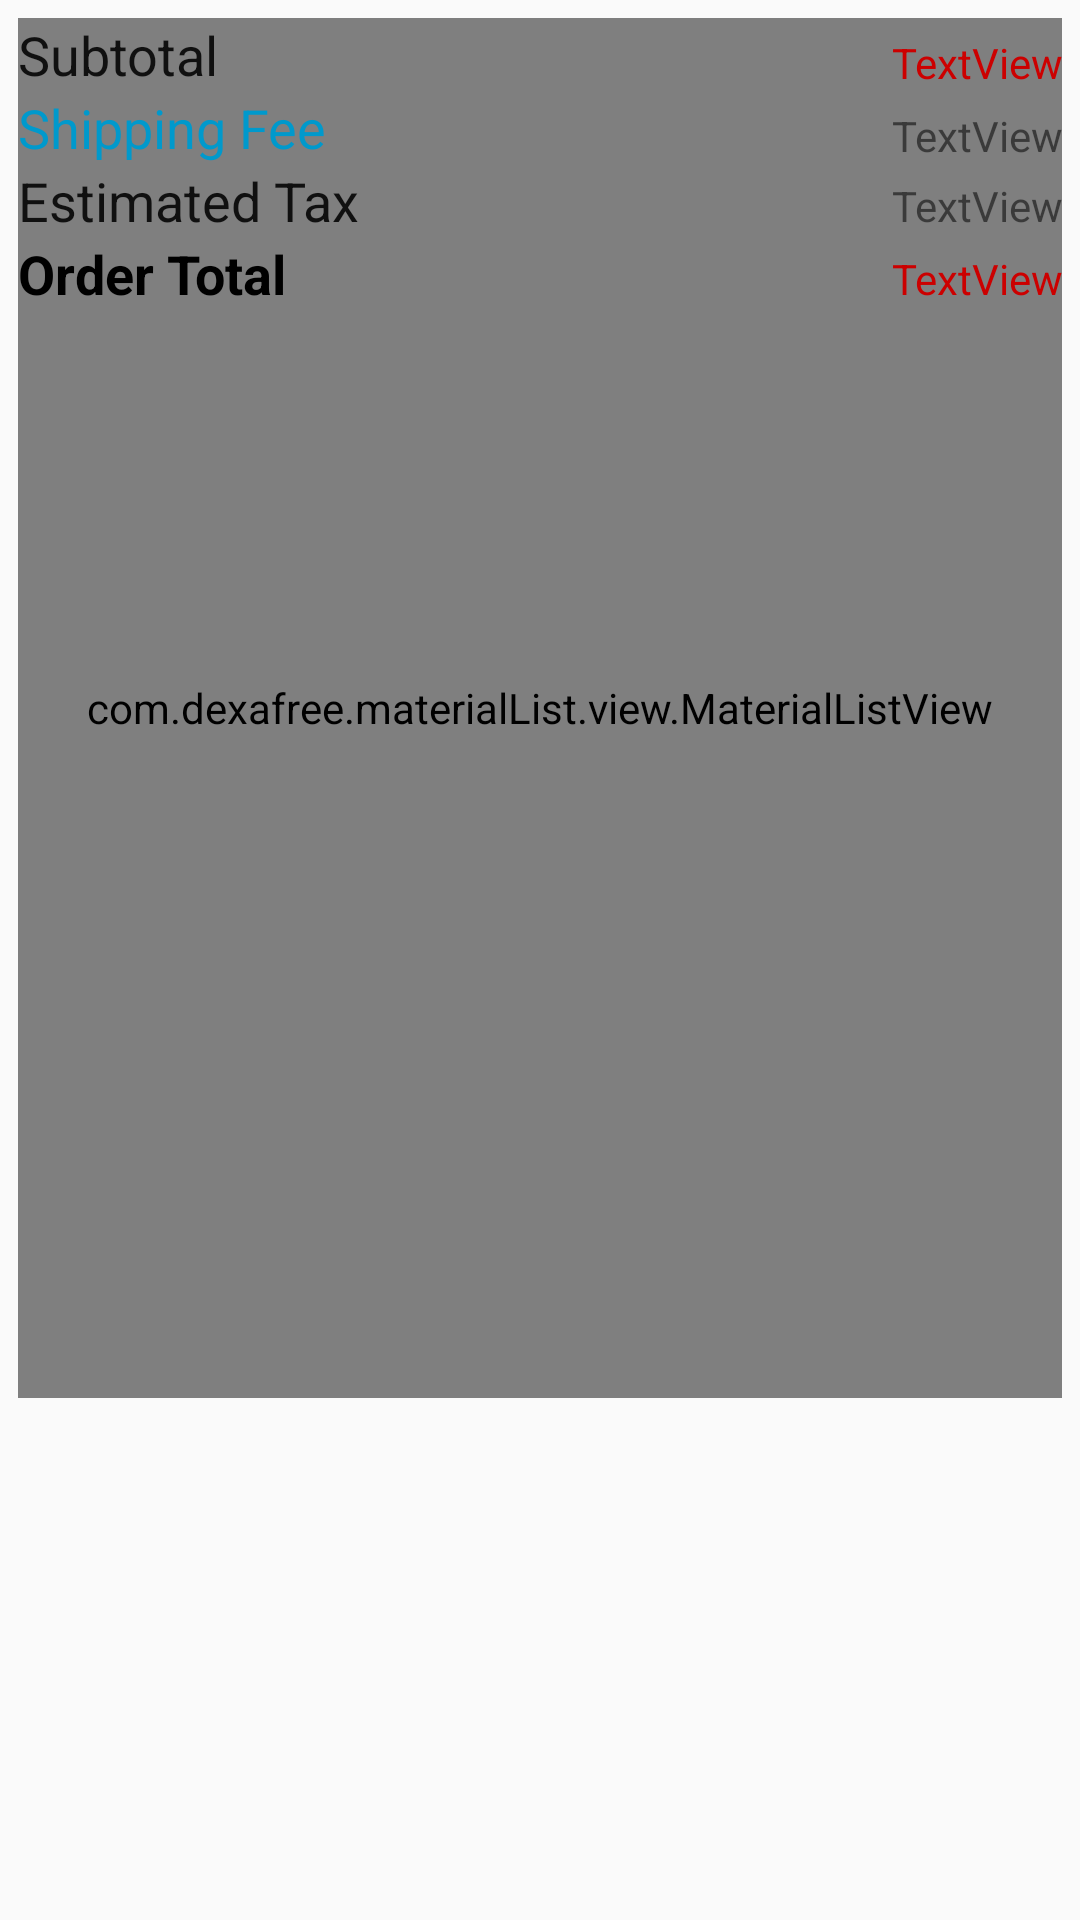

Layout XML and referenced resources for this Android screen:
<!-- AndroidManifest.xml: application theme AppTheme -->
<!-- res/layout/custom_cart_bill_info.xml -->
<?xml version="1.0" encoding="utf-8"?>
<RelativeLayout xmlns:android="http://schemas.android.com/apk/res/android"
    android:layout_width="fill_parent"
    android:layout_height="wrap_content"
    android:orientation="vertical"
    android:padding="6dip" >

    <com.dexafree.materialList.view.MaterialListView
        android:layout_width="fill_parent"
        android:layout_height="460dp"
        android:id="@+id/material_listview" />

    <TextView
        android:id="@+id/textView1"
        android:layout_width="wrap_content"
        android:layout_height="wrap_content"
        android:layout_alignParentLeft="true"
        android:layout_alignParentTop="true"
        android:text="Subtotal "
        android:textAppearance="@android:style/TextAppearance.Medium" />

    <TextView
        android:id="@+id/textView2"
        android:layout_width="wrap_content"
        android:layout_height="wrap_content"
        android:layout_alignLeft="@+id/textView1"
        android:layout_below="@+id/textView1"
        android:text="Shipping Fee "
        android:textAppearance="@android:style/TextAppearance.Medium"
        android:textColor="@android:color/holo_blue_dark" />

    <TextView
        android:id="@+id/textView3"
        android:layout_width="wrap_content"
        android:layout_height="wrap_content"
        android:layout_alignLeft="@+id/textView2"
        android:layout_below="@+id/textView2"
        android:text="Estimated Tax "
        android:textAppearance="@android:style/TextAppearance.Medium" />

    <TextView
        android:id="@+id/textView4"
        android:layout_width="wrap_content"
        android:layout_height="wrap_content"
        android:layout_alignLeft="@+id/textView3"
        android:layout_below="@+id/textView3"
        android:text="Order Total "
        android:textAppearance="@android:style/TextAppearance.Medium"
        android:textStyle="normal|bold"
        android:textColor="@android:color/black" />

    <TextView
        android:id="@+id/tax"
        android:layout_width="match_parent"
        android:layout_height="wrap_content"
        android:layout_alignBaseline="@+id/textView3"
        android:layout_alignBottom="@+id/textView3"
        android:layout_toRightOf="@+id/textView3"
        android:text="TextView"
        android:gravity="end"
        android:textAlignment="viewEnd" />

    <TextView
        android:id="@+id/total"
        android:layout_width="match_parent"
        android:layout_height="wrap_content"
        android:layout_alignBaseline="@+id/textView4"
        android:layout_alignBottom="@+id/textView4"
        android:layout_alignLeft="@+id/tax"
        android:text="TextView"
        android:textColor="@android:color/holo_red_dark"
        android:gravity="end"
        android:textAlignment="viewEnd" />

    <TextView
        android:id="@+id/shipping"
        android:layout_width="match_parent"
        android:layout_height="wrap_content"
        android:layout_above="@+id/textView3"
        android:layout_toRightOf="@+id/textView3"
        android:text="TextView"
        android:gravity="end"
        android:textAlignment="viewEnd" />

    <TextView
        android:id="@+id/subtotal"
        android:layout_width="match_parent"
        android:layout_height="wrap_content"
        android:layout_above="@+id/textView2"
        android:layout_alignLeft="@+id/shipping"
        android:text="TextView"
        android:textColor="@android:color/holo_red_dark"
        android:gravity="end"
        android:textAlignment="viewEnd" />

</RelativeLayout>
<!-- resources referenced by this layout -->
<resources>
  <style name="AppTheme" parent="Theme.AppCompat.Light.DarkActionBar">
          
          <item name="colorPrimary">@color/colorPrimary</item>
          <item name="colorPrimaryDark">@color/colorPrimaryDark</item>
          <item name="colorAccent">@color/colorAccent</item>
      </style>
  <color name="colorPrimary">#4178BE</color>
  <color name="colorPrimaryDark">#4178BE</color>
  <color name="colorAccent">#7cc7ff</color>
</resources>
